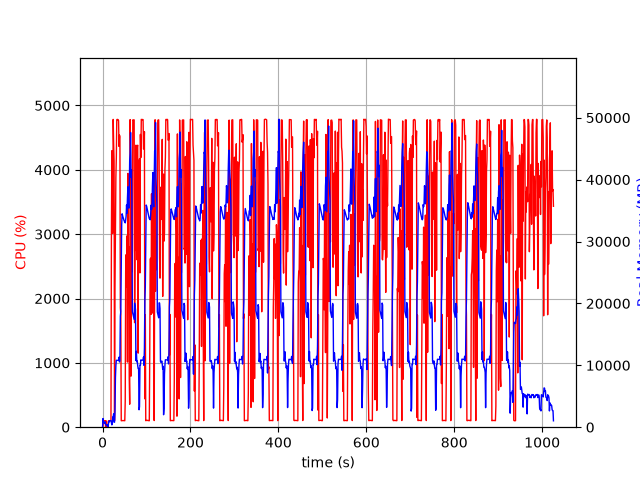

The data file committed next to this chart (first rows):
elapsed_time, nproc, cpu, mem_real, mem_virtual
3.838539123535156e-05, 1, 0.0, 7.629, 3185
1.006, 18, 28.8, 1398, 9087
2.014, 4, 103.3, 788.4, 2472
3.022, 5, 99.3, 878.8, 2983
4.029, 3, 100.1, 627.1, 1999
5.038, 3, 99.3, 725.6, 2095
6.045, 3, 100.2, 861.8, 2207
7.053, 4, 3.0, 395, 1947
8.061, 3, 99.2, 363.9, 1655
9.069, 3, 2.0, 317.8, 1609
10.08, 3, 1.0, 255.1, 1550
11.08, 4, 4.0, 408.1, 1971
12.09, 2, 1.0, 55.62, 96.52
13.1, 1, 96.1, 363.5, 1898
14.11, 1, 100.2, 943.5, 3178
15.12, 1, 99.2, 851.5, 3178
16.12, 1, 100.3, 1059, 2666
17.13, 1, 100.3, 1059, 2666
18.14, 1, 100.2, 1059, 2666
19.15, 1, 99.3, 1058, 3178
20.16, 1, 2925, 693.1, 6654
21.18, 1, 4296, 378.5, 6676
22.19, 1, 3932, 542.6, 6706
23.2, 1, 3014, 1656, 7262
24.22, 1, 4783, 1656, 7262
25.24, 1, 4404, 2168, 7262
26.26, 1, 4136, 808.4, 8294
27.27, 1, 100.2, 808.4, 8294
28.27, 1, 2150, 2618, 9378
29.32, 1, 3086, 7997, 15788
30.33, 1, 3882, 9941, 22968
31.35, 1, 4193, 10811, 22968
32.37, 1, 4778, 10811, 22968
33.39, 1, 4784, 10811, 22968
34.41, 1, 4780, 10795, 22968
35.43, 1, 4780, 10795, 22968
36.45, 1, 4765, 10795, 22968
37.46, 1, 4364, 11307, 22968
38.48, 1, 4539, 10541, 22968
39.5, 1, 4513, 10775, 25649
40.51, 1, 1854, 17958, 38449
41.52, 1, 1756, 18723, 58929
42.53, 1, 100.2, 25769, 58929
43.54, 1, 101.1, 32731, 58929
44.55, 1, 102.3, 34476, 58929
45.55, 1, 104.2, 34182, 58929
46.56, 1, 103.2, 33924, 58929
47.57, 1, 102.1, 33728, 58929
48.58, 1, 103.2, 33457, 58929
49.59, 1, 101.1, 33291, 58929
50.59, 1, 100.3, 33132, 58929
51.6, 1, 407.8, 33014, 58929
52.61, 1, 2420, 33485, 58929
53.63, 1, 2681, 34110, 58929
54.64, 1, 2173, 35894, 58929
55.66, 1, 2974, 34550, 58929
56.67, 1, 1013, 37085, 83505
57.68, 1, 3944, 38838, 83505
58.7, 1, 2473, 37204, 83505
59.72, 1, 2801, 35387, 83505
... 952 more rows
